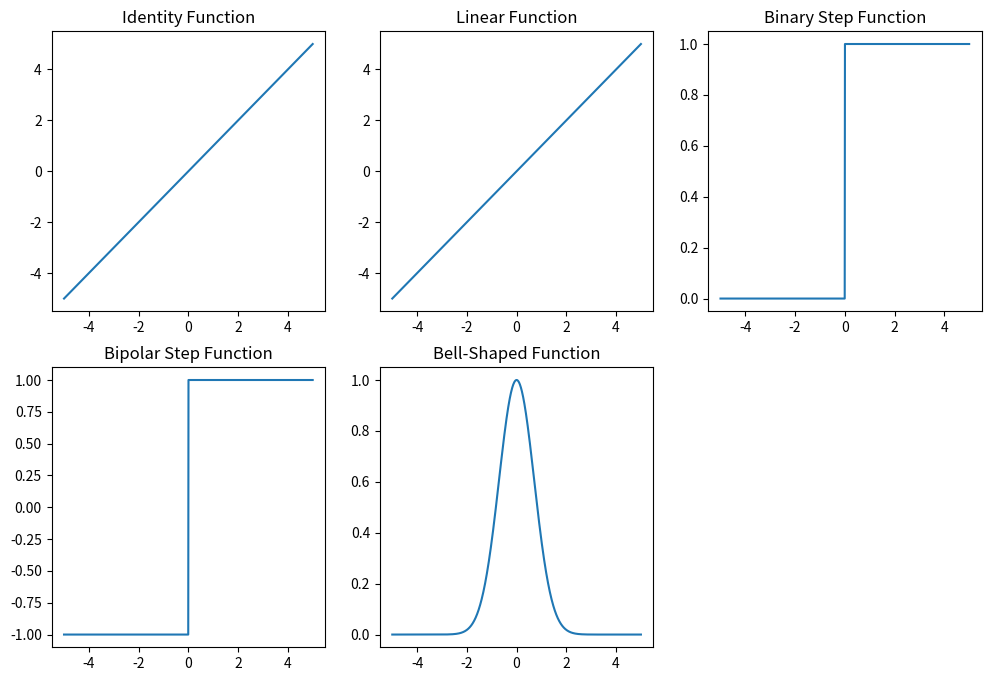

Write Python code to recreate this figure.
import numpy as np
import matplotlib.pyplot as plt

def identity(x):
    """Identity activation function"""
    return x

def linear(x):
    """Linear activation function"""
    return x

def binary_step(x):
    """Binary step activation function"""
    return np.where(x >= 0, 1, 0)

def bipolar_step(x):
    """Bipolar step activation function"""
    return np.where(x >= 0, 1, -1)

def bell_shaped(x, a=1, b=1, c=0):
    """Bell-shaped activation function"""
    return a * np.exp(-b * (x - c)**2)

# plot activation functions
x = np.linspace(-5, 5, 1000)

plt.figure(figsize=(12, 8))

plt.subplot(2, 3, 1)
plt.plot(x, identity(x))
plt.title("Identity Function")

plt.subplot(2, 3, 2)
plt.plot(x, linear(x))
plt.title("Linear Function")

plt.subplot(2, 3, 3)
plt.plot(x, binary_step(x))
plt.title("Binary Step Function")

plt.subplot(2, 3, 4)
plt.plot(x, bipolar_step(x))
plt.title("Bipolar Step Function")

plt.subplot(2, 3, 5)
plt.plot(x, bell_shaped(x))
plt.title("Bell-Shaped Function")

plt.show()
